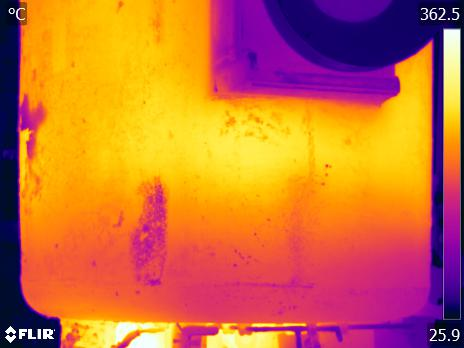

The data file committed next to this chart (first rows):
File:, S:\23-003-01 CalculoTermicoCucharas\Fase…
Parameters:, Emissivity:, 0.92
, Refl. temp.:, 20 °C
, Distance:, 5 m
, Atmospheric temp.:, 4 °C
, Ext. optics temp.:, 20 °C
, Ext. optics trans.:, 1
, Relative humidity:, 80 %
Frame 1, 34.34, 34.7, 34.47, 34.07, 34.52, 34.56, 34.38, 34.92, 35.54, 36.47, 38.87, 41.39, 42.56, 42.1, 41.26, 42.9, 44.84, 57.92, 104.2, 191, 241.3, 258.4, 258.5
, 34.43, 34.65, 34.43, 34.61, 34.88, 34.61, 34.34, 34.43, 34.83, 35.94, 37.96, 40.8, 42.31, 42.1, 41.35, 41.94, 45.17, 55.05, 94.64, 179.3, 236.7, 258.3, 258.8
, 34.02, 34.16, 34.34, 34.16, 34.47, 34.43, 34.52, 35.37, 35.85, 36.3, 38.14, 40.84, 42.27, 41.98, 41.13, 41.13, 44.72, 52.96, 84.83, 164.4, 230.5, 257, 258.4
, 34.16, 34.74, 35.14, 34.56, 34.02, 34.2, 34.7, 35.37, 36.34, 37.22, 38.48, 41.64, 42.56, 42.19, 40.75, 41.73, 44.72, 52.77, 79.75, 158, 227.8, 256.5, 258.4
, 34.02, 34.02, 34.29, 34.07, 34.34, 34.25, 33.98, 34.25, 35.14, 36.69, 38.91, 42.19, 42.31, 42.02, 40.33, 40.75, 43.65, 51.76, 78.03, 156.5, 227, 257.6, 260.2
, 33.84, 33.8, 33.93, 33.71, 33.53, 33.66, 34.16, 34.61, 35.23, 36.52, 38.35, 41.22, 42.15, 41.73, 39.86, 39.99, 43.73, 50.87, 76.59, 155.1, 227.2, 258.6, 260.9
, 33.98, 34.25, 34.02, 33.62, 33.75, 33.98, 34.38, 35.01, 35.41, 36.78, 38.91, 40.92, 42.06, 41.43, 39.6, 39.82, 43.4, 50.64, 77.17, 157.4, 228.4, 259, 260.8
, 34.02, 34.25, 33.98, 33.84, 33.62, 33.57, 34.2, 34.7, 34.97, 36.74, 38.96, 40.92, 41.77, 40.2, 39.17, 39.43, 43.1, 50.52, 77.62, 158.1, 228.7, 259.1, 260.5
, 33.89, 34.16, 33.98, 33.8, 33.57, 33.53, 34.2, 34.88, 35.23, 36.69, 39.26, 41.13, 42.23, 40.54, 39.04, 39.99, 43.27, 50.56, 77.33, 155.7, 227.2, 259.2, 261.2
, 33.62, 33.84, 33.98, 33.71, 33.66, 33.75, 34.11, 34.83, 35.68, 37.61, 39.82, 40.97, 42.19, 40.63, 39.17, 40.07, 43.27, 50.36, 76.17, 152.2, 225.3, 259.5, 262.5
, 34.02, 33.89, 34.43, 34.2, 33.89, 34.2, 34.65, 34.79, 35.63, 38.09, 39.69, 40.88, 41.64, 40.54, 39.3, 39.86, 42.86, 50.36, 75.61, 151.9, 225.3, 259.7, 263
, 35.85, 34.65, 34.92, 35.32, 34.92, 35.28, 35.68, 35.28, 36.61, 38.66, 39.65, 41.68, 41.89, 40.33, 39.26, 39.77, 42.9, 50.44, 75.65, 151.4, 224.9, 259.6, 263.3
, 36.56, 35.5, 35.54, 36.21, 36.3, 36.47, 36.56, 36.38, 37.79, 39.3, 40.24, 42.1, 41.94, 40.37, 39.43, 40.33, 43.6, 50.6, 75.26, 149.5, 223.7, 259.8, 264.2
, 36.87, 36.65, 36.69, 37.13, 37.4, 37.05, 36.83, 37.22, 38.05, 39.3, 39.95, 41.39, 41.26, 40.54, 40.03, 41.43, 44.26, 50.75, 74.73, 148.2, 222.6, 259.6, 264.3
, 37.05, 37, 37.31, 37.79, 37.79, 37.31, 37.22, 37.66, 38.09, 39.09, 39.3, 40.63, 40.97, 41.09, 40.97, 42.52, 45.17, 51.8, 75.16, 147.1, 220.6, 257.5, 262.5
, 36.25, 35.81, 36.34, 36.87, 37.05, 37.35, 37.57, 37.53, 38.31, 39, 39.69, 40.24, 41.09, 41.85, 41.89, 43.52, 46.87, 53.49, 75, 144.5, 216.4, 252.8, 259.3
, 35.9, 34.79, 35.01, 35.59, 35.85, 36.47, 36.38, 36.56, 38.14, 39.09, 39.99, 40.03, 40.97, 41.6, 41.85, 43.89, 47.87, 54.22, 75.22, 142.8, 213.1, 249.1, 256.5
, 35.28, 34.2, 34.56, 35.28, 35.14, 34.74, 34.88, 36.16, 37.57, 39.43, 40.33, 40.75, 40.37, 40.71, 40.88, 43.56, 48.23, 55.76, 81.52, 153.1, 219.2, 251.7, 258.6
, 34.25, 33.66, 33.8, 34.16, 33.98, 33.8, 34.56, 35.23, 36.3, 37.92, 39.22, 40.58, 40.88, 40.67, 41.26, 44.02, 48.99, 58.33, 94.93, 174, 231.7, 255.5, 262.4
, 33.89, 33.12, 33.21, 33.84, 33.89, 34.11, 34.47, 34.61, 35.05, 35.99, 37.26, 39.09, 40.71, 40.92, 42.23, 45.41, 49.58, 60.7, 109.1, 188.7, 240.2, 258.6, 263.2
, 32.71, 31.84, 31.93, 32.34, 32.48, 32.71, 32.94, 33.89, 33.8, 35.68, 36.83, 38.27, 40.71, 42.06, 43.48, 45.57, 49.46, 63.02, 116.5, 194.9, 244.7, 260.3, 260.5
, 32.48, 32.07, 32.07, 31.52, 31.65, 32.62, 32.71, 32.98, 33.66, 35.37, 37.35, 39.3, 41.77, 44.47, 45.53, 46.51, 49.77, 62.84, 110.3, 189.2, 243.6, 260, 256.7
, 31.7, 31.19, 30.82, 31.33, 33.12, 34.74, 34.38, 33.89, 35.1, 36.12, 38.05, 41.56, 44.63, 44.96, 46.3, 47.63, 50.68, 60.95, 97.02, 173.3, 235.6, 257.9, 253.5
, 32.02, 30.77, 31.47, 33.16, 34.16, 34.92, 34.16, 34.56, 35.81, 37.79, 40.46, 42.31, 44.55, 45.74, 46.14, 47.59, 50.48, 57.77, 83.29, 150.6, 220.3, 254.3, 252.5
, 33.75, 32.2, 32.34, 34.02, 34.92, 35.01, 34.88, 35.37, 37, 40.24, 42.15, 43.48, 44.72, 45.86, 46.02, 46.91, 50.01, 55.99, 75.71, 135.3, 206.8, 248.4, 251.8
, 33.89, 33.84, 34.38, 35.01, 35.28, 35.41, 35.77, 35.85, 37.4, 40.8, 42.31, 44.06, 44.92, 44.84, 45.17, 46.38, 48.91, 54.26, 70.79, 124.5, 197.6, 245.1, 252.2
, 33.57, 33.8, 34.88, 36.12, 36.21, 35.59, 35.63, 36.21, 38.53, 41.81, 43.35, 44.06, 44.76, 44.76, 44.59, 45.04, 47.55, 52.88, 67.49, 118.7, 192.4, 242.8, 253.3
, 32.75, 32.71, 34.7, 36.16, 36.12, 36.43, 36.56, 37, 39.56, 42.69, 43.98, 44.22, 44.55, 45.04, 44.51, 45.45, 47.83, 52.07, 65.59, 113.5, 187, 240.6, 253.5
, 33.3, 33.25, 34.92, 36.12, 36.3, 36.78, 37.13, 38.14, 40.71, 43.19, 44.35, 44.18, 44.8, 45.21, 45.04, 45.53, 47.15, 51.45, 63.98, 108.8, 182.3, 238.3, 251.4
, 35.45, 35.1, 35.68, 36.56, 36.65, 36.87, 37.7, 38.87, 41.64, 43.06, 44.26, 44.43, 45.21, 45.33, 45.29, 45.49, 47.31, 51.41, 62.99, 105, 177.9, 235.3, 247.8
, 36.61, 36.21, 36.25, 36.87, 36.52, 36.91, 37.61, 39.3, 42.23, 43.77, 44.72, 44.76, 45.33, 45.49, 45.41, 45.94, 47.91, 51.53, 62.2, 102.9, 175.4, 232.7, 243.6
, 36.61, 36.34, 36.61, 37.05, 36.87, 37.09, 38.01, 39.77, 42.35, 44.51, 44.96, 44.92, 45.41, 45.53, 45.57, 46.38, 48.59, 52.11, 62.49, 104.2, 176.1, 231.4, 240.3
, 36.52, 36.16, 36.47, 37, 37.13, 37.18, 38.48, 39.95, 42.27, 44.51, 44.8, 45.12, 45.53, 45.61, 46.06, 47.35, 49.5, 52.84, 63.7, 106.4, 177.9, 232.2, 240.4
, 36.03, 35.5, 35.68, 36.3, 36.52, 37.13, 38.14, 39.95, 42.23, 44.55, 44.84, 45.33, 45.78, 46.06, 46.67, 48.31, 49.93, 53.3, 64.15, 105.3, 176.7, 233.7, 242.7
, 35.32, 34.61, 35.01, 35.9, 36.38, 36.96, 37.92, 39.9, 42.19, 44.63, 44.88, 45.21, 45.66, 45.94, 47.07, 48.59, 50.17, 53.8, 64.01, 102.8, 173.6, 232.7, 242.9
, 35.32, 34.34, 34.79, 36.25, 36.83, 36.61, 37.88, 39.95, 42.19, 44.59, 44.8, 44.96, 45.08, 45.33, 47.43, 48.91, 50.52, 53.99, 64.4, 102.7, 172.4, 232, 242.7
, 35.14, 33.93, 34.2, 35.72, 36.38, 36.47, 37.4, 40.41, 42.52, 44.22, 44.72, 44.55, 44.96, 46.14, 47.75, 48.75, 50.32, 53.8, 64.51, 105.2, 176.4, 234.8, 246.1
, 35.19, 33.62, 33.53, 34.88, 35.63, 36.61, 37.31, 40.41, 43.35, 44.22, 44.39, 44.18, 44.84, 46.14, 47.47, 48.51, 50.13, 53.57, 65.21, 111.9, 185.8, 238.7, 249.8
, 35.68, 34.47, 33.93, 34.61, 35.72, 36.25, 37.44, 40.41, 43.35, 44.02, 44.63, 44.1, 44.8, 46.22, 46.87, 48.39, 50.36, 53.72, 67.94, 119.2, 193.3, 241, 250.4
, 35.77, 34.47, 34.43, 34.61, 34.88, 36.3, 37.18, 40.37, 43.31, 44.02, 44.35, 44.22, 45.82, 46.83, 47.31, 48.47, 50.32, 54.44, 69.85, 120.6, 194.2, 241.8, 251.5
, 36.47, 35.81, 36.12, 36.08, 36.25, 36.47, 37.4, 40.97, 43.27, 44.22, 44.55, 44.47, 46.1, 47.11, 47.83, 48.59, 50.25, 54.71, 69.61, 118.7, 191.8, 241.8, 254.3
, 37.09, 36.38, 36.25, 36.16, 36.56, 36.34, 38.87, 42.31, 43.56, 44.26, 44.35, 44.22, 46.22, 47.15, 47.95, 48.79, 50.21, 53.95, 67.32, 112.4, 185.2, 241.6, 253.8
, 37.4, 37.31, 37.4, 37.4, 37.61, 37.7, 39.69, 42.27, 43.73, 43.65, 44.14, 44.26, 46.22, 47.23, 47.63, 48.47, 50.13, 53.91, 65.1, 106.9, 180.4, 239.7, 250.7
, 38.7, 38.66, 37.88, 38.91, 38.87, 39.13, 40.71, 42.6, 43.27, 44.14, 43.52, 44.14, 46.14, 46.91, 46.95, 47.95, 49.81, 53.07, 64.47, 106.3, 179.8, 239.2, 249.3
, 39.6, 39.47, 39.22, 39.9, 40.41, 40.97, 42.31, 43.06, 42.94, 43.56, 43.85, 44.63, 46.14, 46.79, 47.07, 48.11, 49.73, 52.84, 64.4, 107.1, 180.8, 237.4, 246.7
, 40.07, 39.99, 39.69, 40.58, 41.05, 41.35, 42.69, 43.65, 43.52, 42.44, 43.31, 44.35, 45.25, 46.26, 46.91, 47.91, 49.54, 52.77, 64.26, 106.5, 181, 237.7, 244.3
, 40.24, 40.29, 40.46, 41.73, 42.52, 43.06, 43.23, 43.48, 43.6, 43.27, 43.65, 44.3, 45.74, 46.43, 46.87, 47.87, 49.46, 52.73, 65, 110.7, 187.7, 240.4, 246
, 40.12, 40.97, 42.1, 42.94, 43.06, 43.52, 43.6, 43.73, 43.19, 43.1, 44.3, 44.84, 45.29, 45.94, 46.63, 47.71, 49.34, 52.5, 65.28, 111.9, 189.7, 241.4, 249.3
, 40.54, 41.64, 43.19, 43.44, 43.35, 43.52, 43.73, 43.52, 43.23, 43.31, 44.51, 45.17, 45.66, 46.18, 46.75, 47.79, 49.3, 52.23, 64.72, 111, 189, 240.1, 248.7
, 41.81, 42.06, 43.15, 43.48, 43.44, 43.44, 43.65, 43.19, 42.73, 43.56, 44.47, 44.88, 45.53, 46.06, 46.47, 47.19, 48.79, 52.34, 65.38, 111, 187.8, 238.2, 244.6
, 42.56, 42.4, 42.81, 43.52, 43.4, 43.48, 43.19, 43.15, 42.65, 43.35, 44.3, 44.55, 45.25, 45.86, 46.1, 46.3, 47.95, 52.84, 66.74, 111.3, 187.1, 235.8, 242.1
, 42.77, 43.02, 42.77, 43.48, 43.19, 43.4, 42.86, 42.98, 42.81, 43.27, 44.26, 44.59, 45.25, 45.74, 45.7, 46.1, 48.51, 54.14, 68.04, 112.3, 189.1, 235.1, 242.9
, 42.56, 43.06, 43.1, 43.56, 43.19, 43.4, 43.1, 43.02, 42.86, 43.73, 44.39, 44.84, 45.29, 45.41, 45.37, 46.43, 49.7, 55.16, 68.59, 113, 190.7, 236.9, 245.9
... 295 more rows
